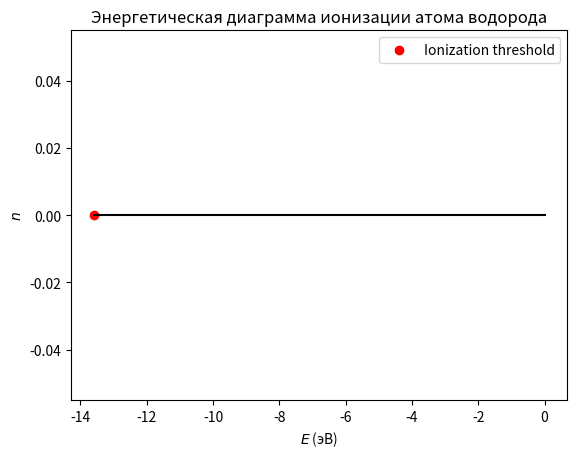

Here is the Python script that generated this plot:
import matplotlib.pyplot as plt
plt.rcParams['font.family'] = 'Arial'
plt.rcParams['axes.unicode_minus'] = False

import matplotlib.pyplot as plt
import numpy as np

# Установка параметров для корректного отображения кириллицы и математики
plt.rcParams['font.family'] = 'sans-serif'
plt.rcParams['axes.unicode_minus'] = False

# Создание данных
energies_eV = np.linspace(-13.6, 0, 100)
labels = ['Ground state', 'Ionization threshold']

# Создание графика
fig, ax = plt.subplots()
ax.plot(energies_eV, np.zeros_like(energies_eV), 'k-')
ax.scatter([-13.6], [0], color='red', label='Ionization threshold')

# Настройка осей и подписей
ax.set_xlabel(r'$E$ (эВ)')
ax.set_ylabel(r'$n$')
ax.set_title(r'Энергетическая диаграмма ионизации атома водорода')
ax.legend()

# Сохранение графика
target_path = r'C:\Users\alexa\conspectius-engine\data\runs\2026.05.12\22.24.34\09_grapher\assets\2___Энергетическая_диаграмма_ионизации_атома_водорода.png'
plt.savefig(target_path, facecolor='white', bbox_inches='tight')

# Закрытие всех графиков
plt.close('all')
